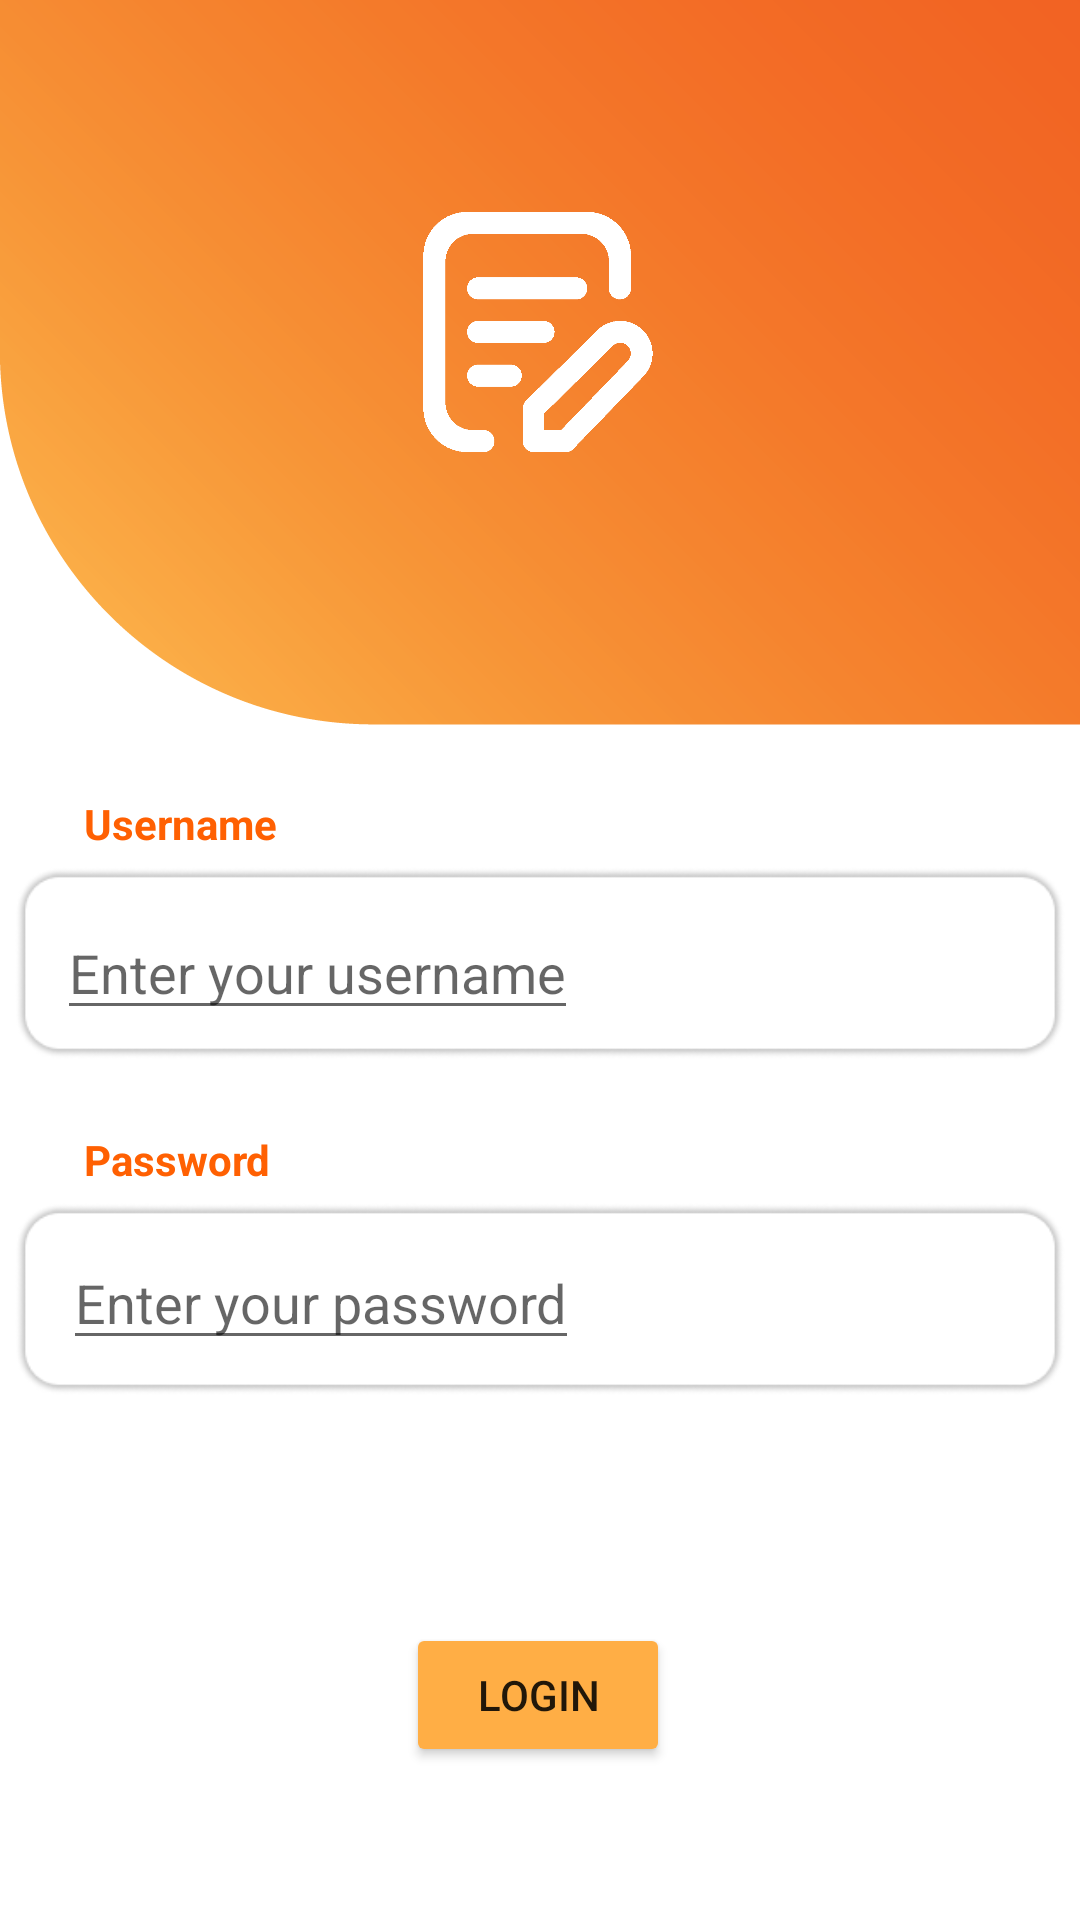

This screen was rendered from an Android layout file. Write that file and the resources it references.
<!-- AndroidManifest.xml: application theme Theme.Emulator -->
<!-- res/layout/activity_task5.xml -->
<?xml version="1.0" encoding="utf-8"?>
<androidx.constraintlayout.widget.ConstraintLayout xmlns:android="http://schemas.android.com/apk/res/android"
    xmlns:app="http://schemas.android.com/apk/res-auto"
    xmlns:tools="http://schemas.android.com/tools"
    android:layout_width="match_parent"
    android:layout_height="match_parent"
    tools:context=".Task5">



    <Button
        android:id="@+id/loginbutton"
        android:layout_width="wrap_content"
        android:layout_height="wrap_content"
        android:layout_marginBottom="48dp"
        android:text="LOGIN"
        android:backgroundTint="#ffae45"
        app:layout_constraintBottom_toBottomOf="parent"
        app:layout_constraintEnd_toEndOf="parent"
        app:layout_constraintHorizontal_bias="0.498"
        app:layout_constraintStart_toStartOf="parent"
        app:layout_constraintTop_toBottomOf="@+id/usernamebox2"
        app:layout_constraintVertical_bias="0.916"

        >

    </Button>

    <ImageView
        android:id="@+id/banner"
        android:layout_width="match_parent"
        android:layout_height="wrap_content"
        android:layout_marginBottom="228dp"
        android:src="@drawable/my_app_banner"
        app:layout_constraintBottom_toBottomOf="parent"
        app:layout_constraintEnd_toEndOf="parent"
        app:layout_constraintHorizontal_bias="0.0"
        app:layout_constraintStart_toStartOf="parent">

    </ImageView>


    <ImageView
        android:id="@+id/usernamebox"
        android:layout_width="350dp"
        android:layout_height="150dp"
        android:layout_marginBottom="244dp"
        android:src="@drawable/username_box"
        app:layout_constraintBottom_toBottomOf="parent"
        app:layout_constraintEnd_toEndOf="parent"
        app:layout_constraintHorizontal_bias="0.488"
        app:layout_constraintStart_toStartOf="parent">

    </ImageView>


    <EditText
        android:id="@+id/enterusername"
        android:layout_width="wrap_content"
        android:layout_height="wrap_content"
        android:hint="Enter your username"
        app:layout_constraintBottom_toTopOf="@+id/usernamebox2"
        app:layout_constraintEnd_toEndOf="@+id/usernamebox"
        app:layout_constraintHorizontal_bias="0.08"
        app:layout_constraintStart_toStartOf="@+id/usernamebox"
        app:layout_constraintTop_toTopOf="@+id/usernamebox"
        app:layout_constraintVertical_bias="0.791">

    </EditText>

    <TextView
        android:id="@+id/usernametext"
        android:layout_width="wrap_content"
        android:layout_height="wrap_content"
        android:layout_marginStart="28dp"
        android:layout_marginBottom="356dp"
        android:text="Username"
        android:textColor="#ff6002"
        android:textStyle="bold"
        app:layout_constraintBottom_toBottomOf="parent"
        app:layout_constraintStart_toStartOf="parent">

    </TextView>

    <ImageView
        android:id="@+id/usernamebox2"
        android:layout_width="350dp"
        android:layout_height="150dp"
        android:layout_marginBottom="132dp"
        android:src="@drawable/username_box"
        app:layout_constraintBottom_toBottomOf="parent"
        app:layout_constraintEnd_toEndOf="parent"
        app:layout_constraintHorizontal_bias="0.488"
        app:layout_constraintStart_toStartOf="parent">

    </ImageView>

    <EditText
        android:id="@+id/usernamepass"
        android:layout_width="wrap_content"
        android:layout_height="wrap_content"
        android:hint="Enter your password"
        android:inputType="textPassword"
        app:layout_constraintBottom_toBottomOf="@+id/usernamebox2"
        app:layout_constraintEnd_toEndOf="@+id/usernamebox2"
        app:layout_constraintHorizontal_bias="0.09"
        app:layout_constraintStart_toStartOf="@+id/usernamebox2"
        app:layout_constraintTop_toBottomOf="@+id/banner"
        app:layout_constraintVertical_bias="0.0">

    </EditText>

    <TextView
        android:id="@+id/usernametext2"
        android:layout_width="wrap_content"
        android:layout_height="wrap_content"
        android:layout_marginStart="28dp"
        android:layout_marginBottom="244dp"
        android:text="Password"
        android:textColor="#ff6002"
        android:textStyle="bold"
        app:layout_constraintBottom_toBottomOf="parent"
        app:layout_constraintStart_toStartOf="parent">

    </TextView>

    <ImageView

        android:layout_width="80dp"
        android:layout_height="80dp"
        android:src="@drawable/login_icon"
        app:layout_constraintBottom_toBottomOf="@+id/banner"
        app:layout_constraintEnd_toEndOf="parent"
        app:layout_constraintHorizontal_bias="0.498"
        app:layout_constraintStart_toStartOf="parent"
        app:layout_constraintTop_toTopOf="parent"
        app:layout_constraintVertical_bias="0.213">

    </ImageView>

</androidx.constraintlayout.widget.ConstraintLayout>
<!-- resources referenced by this layout -->
<resources>
  <!-- drawable login_icon: png bitmap (drawable, 11968 bytes) -->
  <!-- drawable my_app_banner: png bitmap (drawable, 74363 bytes) -->
  <!-- drawable username_box: png bitmap (drawable, 6758 bytes) -->
  <style name="Theme.Emulator" parent="Theme.MaterialComponents.DayNight.DarkActionBar">
          
          <item name="colorPrimary">#E2D7AE</item>
          <item name="colorPrimaryVariant">@color/purple_700</item>
          <item name="colorOnPrimary">@color/white</item>
          
          <item name="colorSecondary">@color/teal_200</item>
          <item name="colorSecondaryVariant">@color/teal_700</item>
          <item name="colorOnSecondary">@color/black</item>
          
          <item name="android:statusBarColor">#00286B</item>
          <item name="windowNoTitle">true</item>
          <item name="windowActionBar">false</item>
          
  
  
      </style>
  <color name="purple_700">#FF3700B3</color>
  <color name="white">#FFFFFFFF</color>
  <color name="teal_200">#FF03DAC5</color>
  <color name="teal_700">#FF018786</color>
  <color name="black">#FF000000</color>
</resources>
